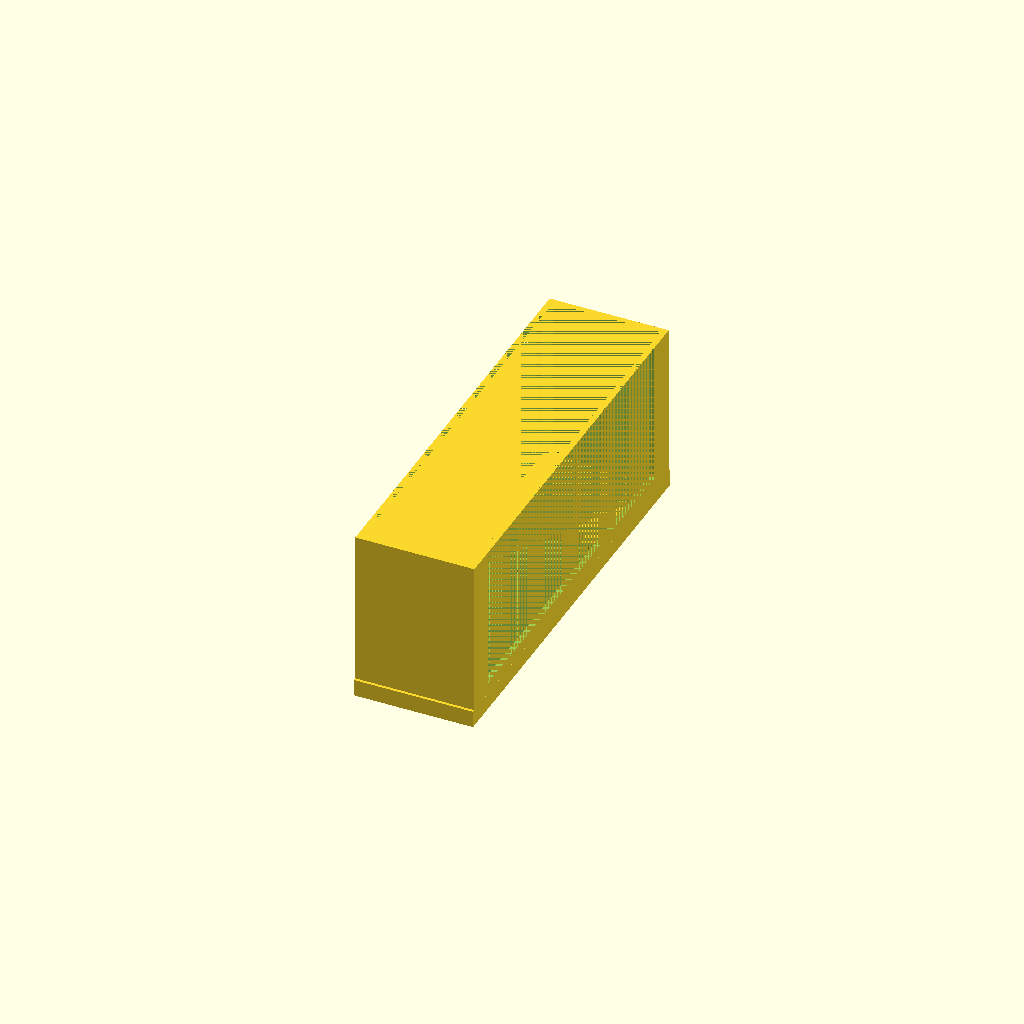
Cell 1 — every parameter at its default value.
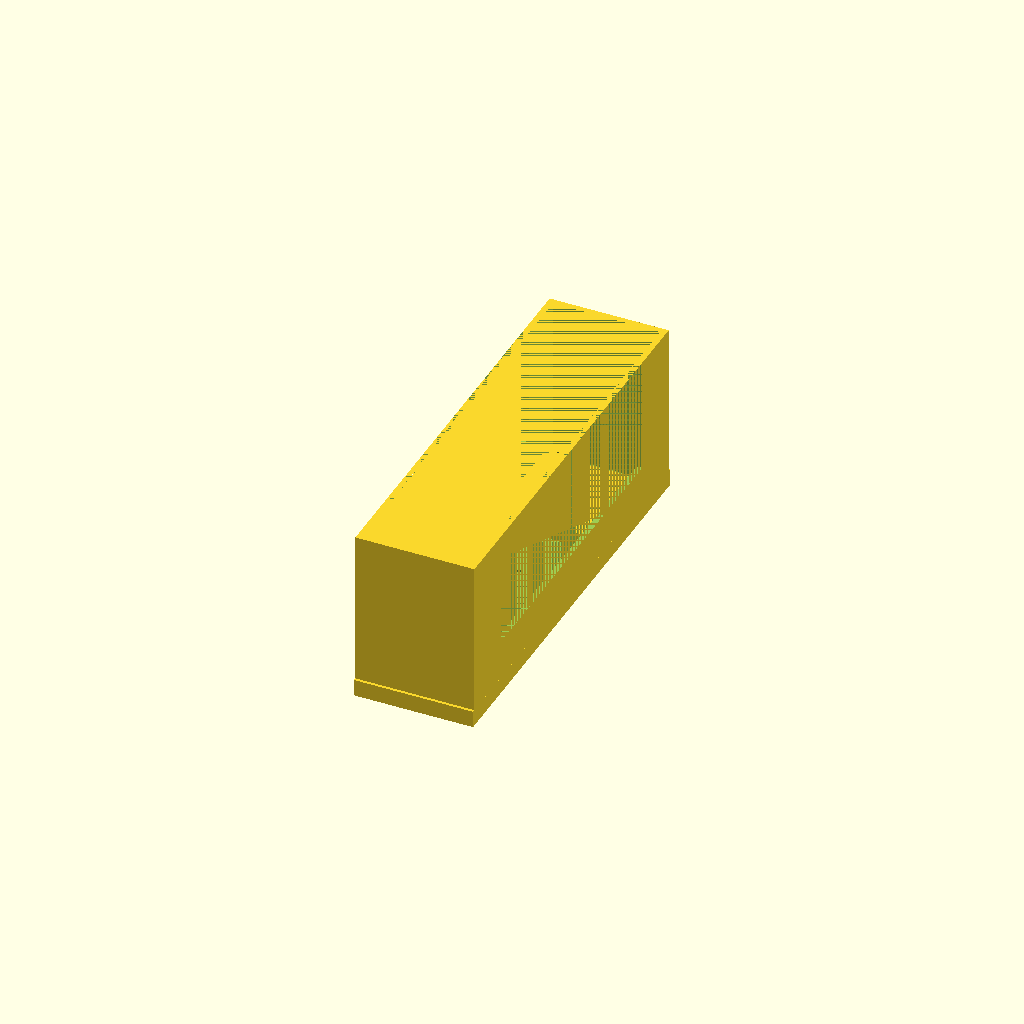
Cell 2 — unit_brim set to 20, the other parameters unchanged.
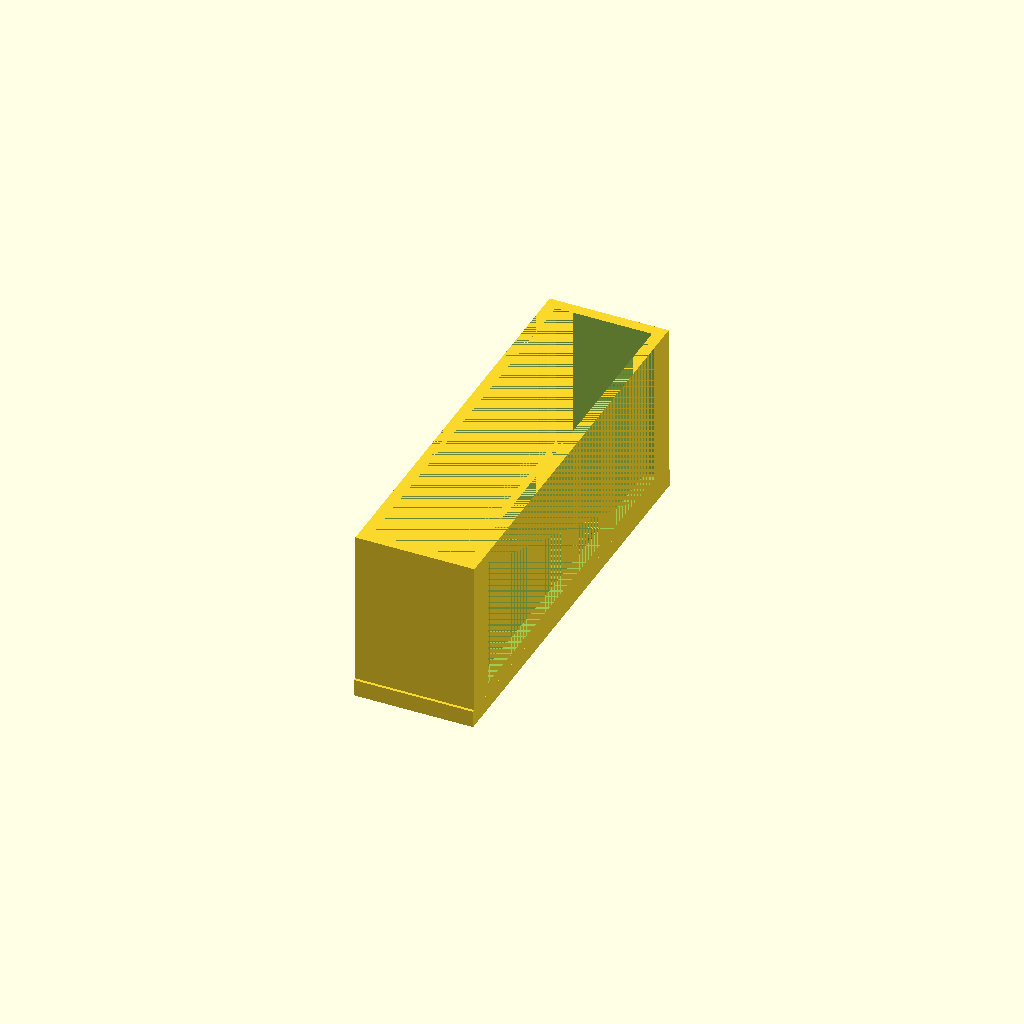
Cell 3: the same model with unit_t = 4.
All cells are drawn from one camera (rotation 55°, 0°, 25°, orthographic, colour scheme Cornfield), so only the parameter changes between them.
Source of the model, Gotek525LS/v2/base.scad:
// MT32-Pi controls for 3.5" bay
// By Hans Christian Saustrup <hc@saustrup.net>
model_version = "v0.0.1";

use <lib/rotaryencoder.scad>
use <lib/oled128x64-13.scad>
use <lib/pushbutton.scad>
use <lib/shapes.scad>
use <lib/traymount.scad>

$fn = $preview ? 0 : 25; 

test = false;

// Unit size
unit_size = [
    42,
    147,
    61 
];

// Front plate size (width, height, depth)
unit_front_size = [42, 149, 6];

// Minimum width of unit walls (behind front plate)
unit_brim = 10;

// Holes for mounting
unit_screws = [
    [47, 10],
    [47, 20]
];

// General plate thickness
unit_t = 2;

// Screw hole diameter
screw_hole_d = 3;

// Screw threaded hole diameter
screw_thread_d = 2.5;

// Position of the OLED display
display_y = 118;

// Position of the rotary encoder
rotary_y = 95;

// Position of the LED
led_y = 80;

// Slot(s)
dualmode = false;
slots = [dualmode ? [0, 20] : [11], 60];

__build();

module __build() {

    __unit_inside_size = [
        unit_size.x - (2*unit_t),
        unit_size.y - (2*unit_t),
        unit_size.z - (1*unit_t)
    ];

    echo("Inside dimensions: ", __unit_inside_size);

    // usb = [7,15];
    // button_d = 3.5;
    // b1_y = 5;
    // b2_y = b1_y + 7.25;
    // b3_y = b2_y + 9.00;
    // b_x = 10;

    // for (x = slots.x) {
    //     x2 = (x - unit_t) + b_x;

    //     for (s = [b1_y, b2_y]) {
    //         translate([x2, 40 + s, -unit_t])
    //             cylinder(r=button_d/2, h=unit_t);
    //     }

    //     translate([x2 - (usb.x/2) , b3_y, -unit_t])
    //         cube([usb.x, usb.y, unit_t]);

    //     // translate([x, slots.y - unit_brim + unit_t, 0]) cube([unit_t, unit_brim - unit_t, __unit_inside_size.z]);
    // }

    module led(positive) {
        if (positive) {
        } else {
            translate([0,0,-unit_t])
               cylinder(r=2.5, h=unit_t);
        }
    }

    module display(positive) {
        oled_128x64_13(positive, tfront=unit_t);
    }

    module rotary(positive) {
        if (positive) {
        } else {
            translate([0,0,-unit_t])
                cylinder(r=2.5, h=unit_t);
        }
    }

    module components(positive=true) {

        center_x    = __unit_inside_size.x/2;
        // slots       = [0, __unit_inside_size.y - slots.y];
        led         = [center_x, led_y];
        rotary      = [center_x, rotary_y];
        display     = [center_x, display_y];

        // translate(slots)    slots(positive);
        translate(display)  display(positive);
        translate(led)      led(positive);
        translate(rotary)   rotary(positive);
    }

    difference() {
        union() {
            difference() {
                union() {
                    // Positive

                    // The unit
                    cube(unit_size);

                    // The unit front plate (decoration)
                    translate([
                        (unit_size.x-unit_front_size.x)/2,
                        (unit_size.y-unit_front_size.y)/2,
                    ]) cube(unit_front_size);

                }
                union() {
                    // Remove sides - leave a brim
                    for (side=[0,1]) {
                        translate([side * (unit_size.x-unit_t), unit_brim, unit_brim])
                            cube([
                                unit_t,
                                unit_size.y - (unit_brim*2),
                                unit_size.z - unit_brim
                            ]);
                    }

                    // Go inside unit
                    translate([unit_t, unit_t, unit_t]) {
                        // Hollow out unit
                        cube(__unit_inside_size);
                    }
                }
            }

            translate([unit_t, unit_t, unit_t]) {
                components(true);
            }
        }
        union() {
            translate([unit_t, unit_t, unit_t]) {
                components(false);
            }
        }
    }
}

echo("---");
Customizer parameters (derived from the source; name, type, default, range or options):
model_version: string, default "v0.0.1"
test: bool, default false
unit_front_size: vector, default [42, 149, 6]
unit_brim: number, default 10
unit_t: number, default 2
screw_hole_d: number, default 3
screw_thread_d: number, default 2.5
display_y: number, default 118
rotary_y: number, default 95
led_y: number, default 80
dualmode: bool, default false
